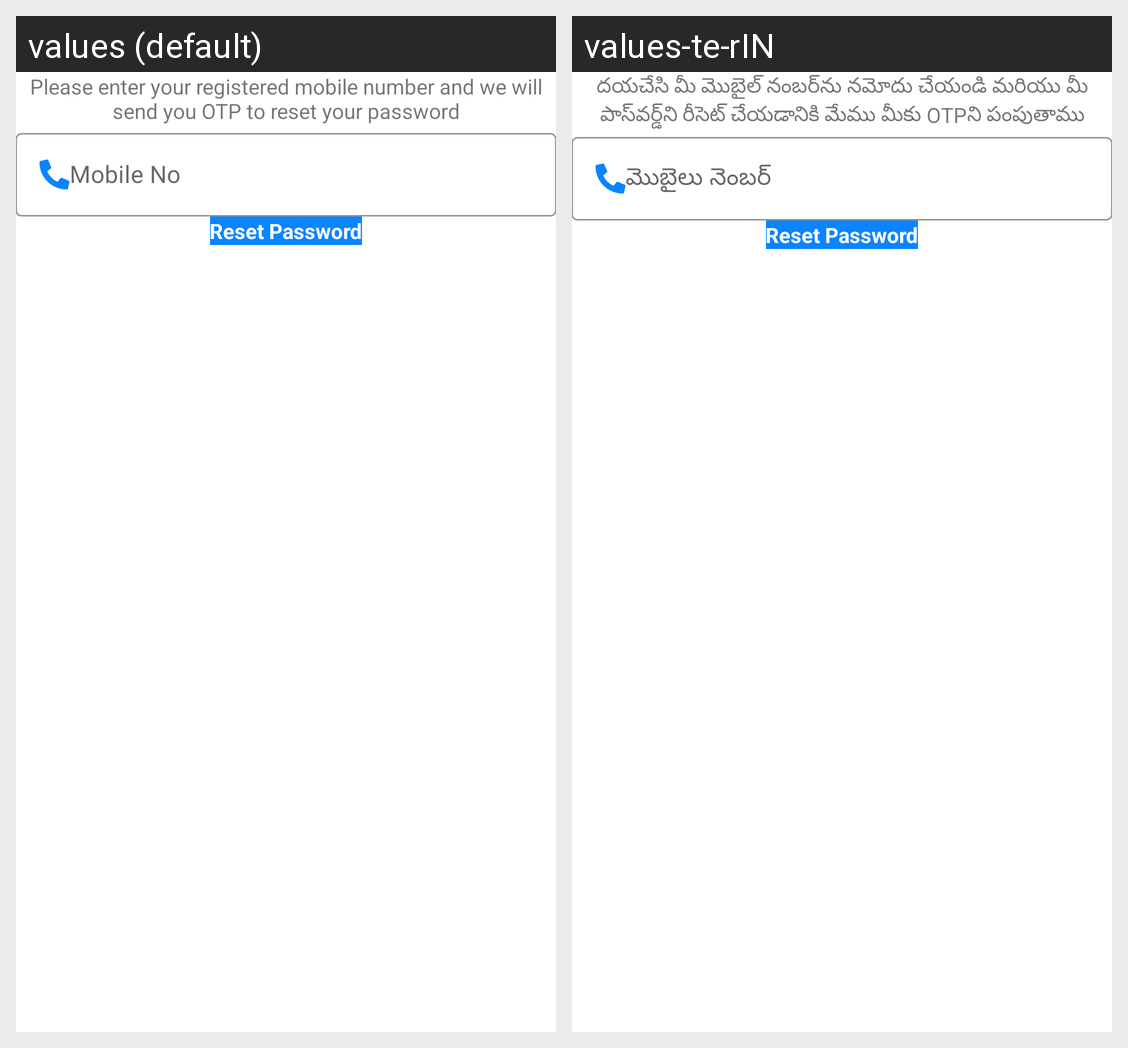

The same Android screen rendered under two of its app's locales, left to right. List the strings drawn on it with the default value and each locale's translation.
Android screen res/layout/activity_forgot_password_screen_one.xml rendered under 2 locales, left to right: values (default), values-te-rIN. Device: Nexus 5 (rendered at 1080×1920; each locale shown at half size, 540×960, under a caption strip naming it); theme Theme.Satrango.
Strings drawn on this screen, with the default value and each locale's value (text and hints the layout hard-codes, and strings that could not be matched under every locale, appear in the picture but are not listed):

please_enter_your_registered_mobile_number_and_we_will_send_you_otp_to_reset_your_password
  values: Please enter your registered mobile number and we will send you OTP to reset your password
  values-te-rIN: దయచేసి మీ మొబైల్ నంబర్‌ను నమోదు చేయండి మరియు మీ పాస్‌వర్డ్‌ని రీసెట్ చేయడానికి మేము మీకు OTPని పంపుతాము

mobile_no
  values: Mobile No
  values-te-rIN: మొబైలు నెంబర్

reset_password
  values: Reset Password
  values-te-rIN: Reset Password
